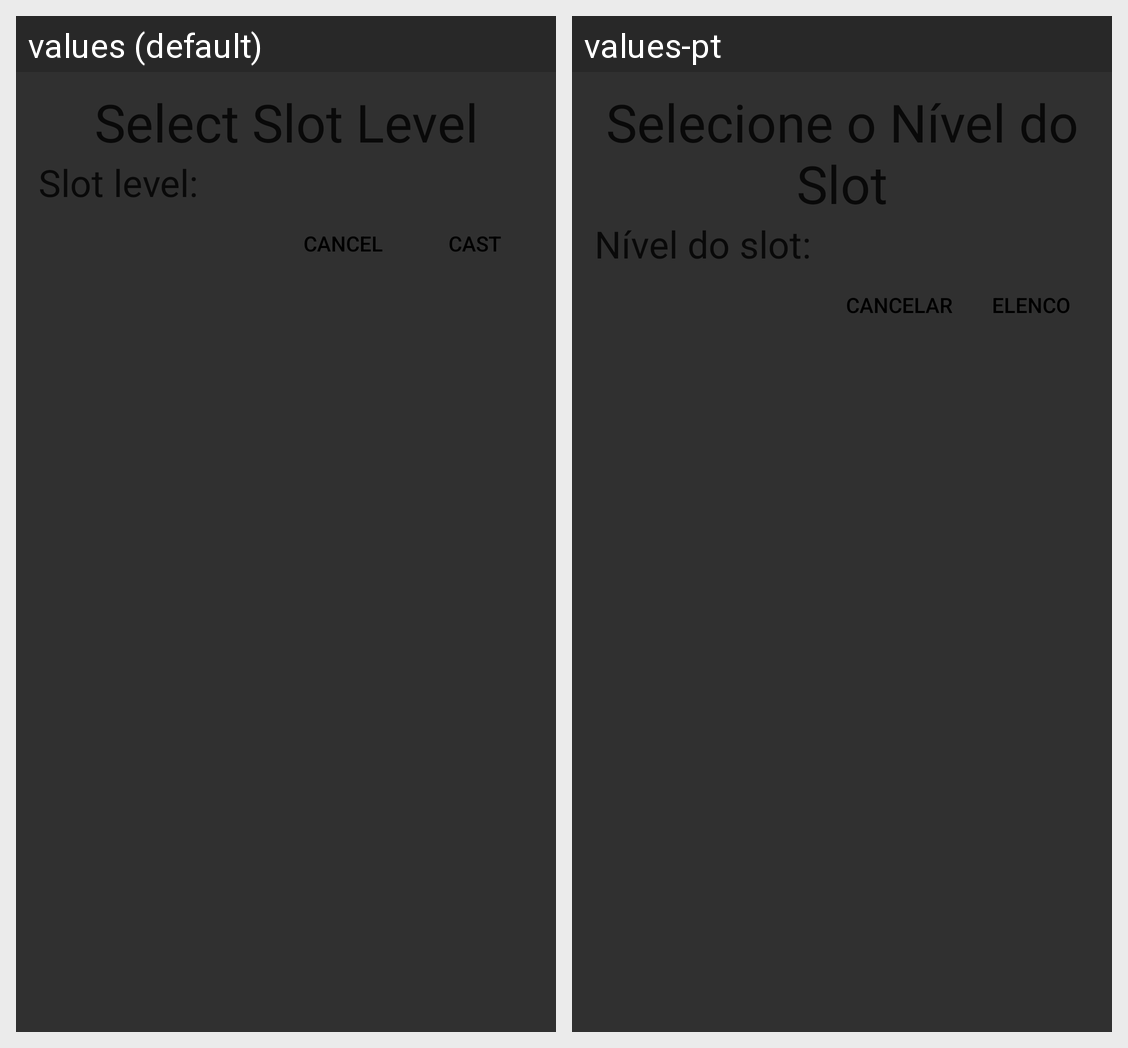

The Android screen above is rendered under two locales of the same app. Produce the string resources it draws, with the default and per-locale values.
Android screen res/layout/higher_level_slot_selection.xml rendered under 2 locales, left to right: values (default), values-pt. Device: Nexus 5 (rendered at 1080×1920; each locale shown at half size, 540×960, under a caption strip naming it); theme ParchmentAppTheme.
Strings drawn on this screen, with the default value and each locale's value (text and hints the layout hard-codes, and strings that could not be matched under every locale, appear in the picture but are not listed):

select_slot_level
  values: Select Slot Level
  values-pt: Selecione o Nível do Slot

slot_level_prompt
  values: Slot level:
  values-pt: Nível do slot:

cancel
  values: Cancel
  values-pt: Cancelar

cast
  values: Cast
  values-pt: Elenco
